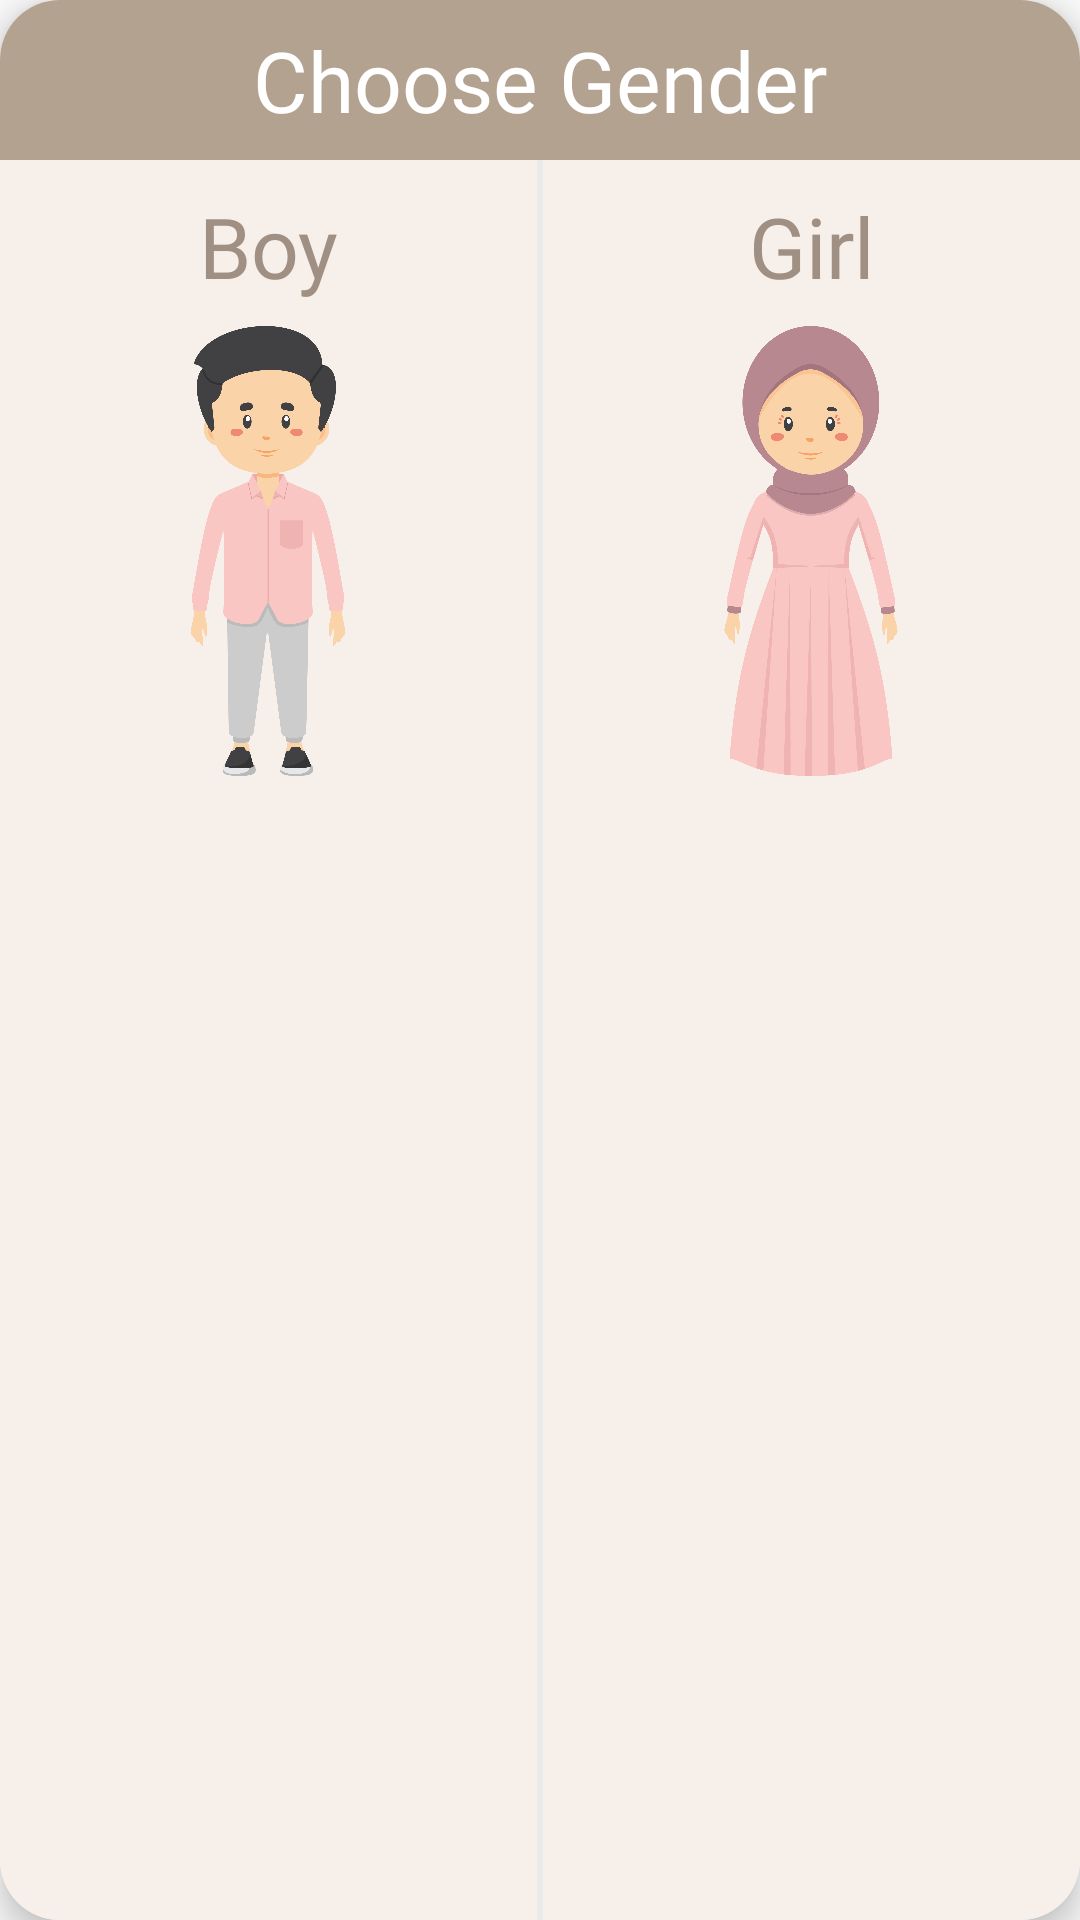

Layout XML and referenced resources for this Android screen:
<!-- AndroidManifest.xml: application theme Theme.KidsAppFYP -->
<!-- res/layout/gender_dialog_box.xml -->
<?xml version="1.0" encoding="utf-8"?>
<RelativeLayout xmlns:android="http://schemas.android.com/apk/res/android"
    xmlns:app="http://schemas.android.com/apk/res-auto"
    xmlns:tools="http://schemas.android.com/tools"
    android:layout_width="350dp"
    android:layout_height="250dp"
    android:layout_gravity="center"
    android:layout_margin="8dp">


    <androidx.cardview.widget.CardView
        android:layout_width="match_parent"
        android:layout_height="match_parent"
        app:cardCornerRadius="20dp"
        android:layout_centerInParent="true"
        app:cardElevation="6dp">

        <LinearLayout
            android:layout_width="match_parent"
            android:layout_height="match_parent"
            android:orientation="vertical">
            <TextView
                android:layout_width="match_parent"
                android:layout_height="wrap_content"
                android:textColor="@color/white"
                android:textSize="28sp"
                android:background="@color/colorTextDesc"
                android:padding="8dp"
                android:text="Choose Gender"
                android:fontFamily="@font/crayone"
                android:textAlignment="center"/>

            <LinearLayout
                android:layout_width="match_parent"
                android:layout_height="match_parent"
                android:orientation="horizontal">

                <LinearLayout
                    android:id="@+id/gender_male"
                    android:layout_width="wrap_content"
                    android:layout_height="match_parent"
                    android:layout_weight="1"
                    android:background="@color/colorMain"
                    android:clickable="true"
                    android:foreground="?attr/selectableItemBackgroundBorderless"
                    android:orientation="vertical"
                    android:padding="10dp">

                    <TextView
                        android:id="@+id/textView"
                        android:layout_width="match_parent"
                        android:layout_height="wrap_content"
                        android:layout_marginBottom="8dp"
                        android:fontFamily="@font/veggy"
                        android:gravity="center"
                        android:text="Boy"
                        android:textColor="@color/colorText"
                        android:textSize="28sp" />

                    <ImageView
                        android:id="@+id/imageView5"
                        android:layout_width="150dp"
                        android:layout_height="150dp"
                        android:layout_gravity="center"
                        app:srcCompat="@drawable/boy" />

                </LinearLayout>

                <View
                    android:id="@+id/divider2"
                    android:layout_width="2dp"
                    android:layout_height="match_parent"
                    android:background="#EAEAEA" />

                <LinearLayout
                    android:id="@+id/gender_female"
                    android:layout_width="wrap_content"
                    android:layout_height="match_parent"
                    android:layout_gravity="center"
                    android:layout_weight="1"
                    android:foreground="?attr/selectableItemBackgroundBorderless"
                    android:orientation="vertical"
                    android:background="@color/colorMain"
                    android:clickable="true"
                    android:padding="10dp">

                    <TextView
                        android:id="@+id/textView2"
                        android:layout_width="match_parent"
                        android:layout_height="wrap_content"
                        android:layout_marginBottom="8dp"
                        android:fontFamily="@font/veggy"
                        android:gravity="center"
                        android:text="Girl"
                        android:textColor="@color/colorText"
                        android:textSize="28sp" />

                    <ImageView
                        android:id="@+id/imageView6"
                        android:layout_width="150dp"
                        android:layout_height="150dp"
                        android:layout_gravity="center"
                        app:srcCompat="@drawable/girl" />
                </LinearLayout>

            </LinearLayout>

        </LinearLayout>


    </androidx.cardview.widget.CardView>

</RelativeLayout>
<!-- resources referenced by this layout -->
<resources>
  <color name="colorMain">#F7EFEA</color>
  <color name="colorText">#a09083</color>
  <color name="colorTextDesc">#B4A291</color>
  <color name="white">#FFFFFFFF</color>
  <!-- drawable boy: png bitmap (drawable, 90461 bytes) -->
  <!-- drawable girl: png bitmap (drawable, 111866 bytes) -->
  <style name="Theme.KidsAppFYP" parent="Theme.MaterialComponents.DayNight.NoActionBar.Bridge">
          
          <item name="colorPrimary">@color/purple_500</item>
          <item name="colorPrimaryVariant">@color/purple_700</item>
          <item name="colorOnPrimary">@color/white</item>
          
          <item name="colorSecondary">@color/teal_200</item>
          <item name="colorSecondaryVariant">@color/teal_700</item>
          <item name="colorOnSecondary">@color/black</item>
          
          <item name="android:statusBarColor" tools:targetApi="l">?attr/colorPrimaryVariant</item>
          
      </style>
  <color name="purple_500">#FF6200EE</color>
  <color name="purple_700">#FF3700B3</color>
  <color name="teal_200">#FF03DAC5</color>
  <color name="teal_700">#FF018786</color>
  <color name="black">#FF000000</color>
</resources>
